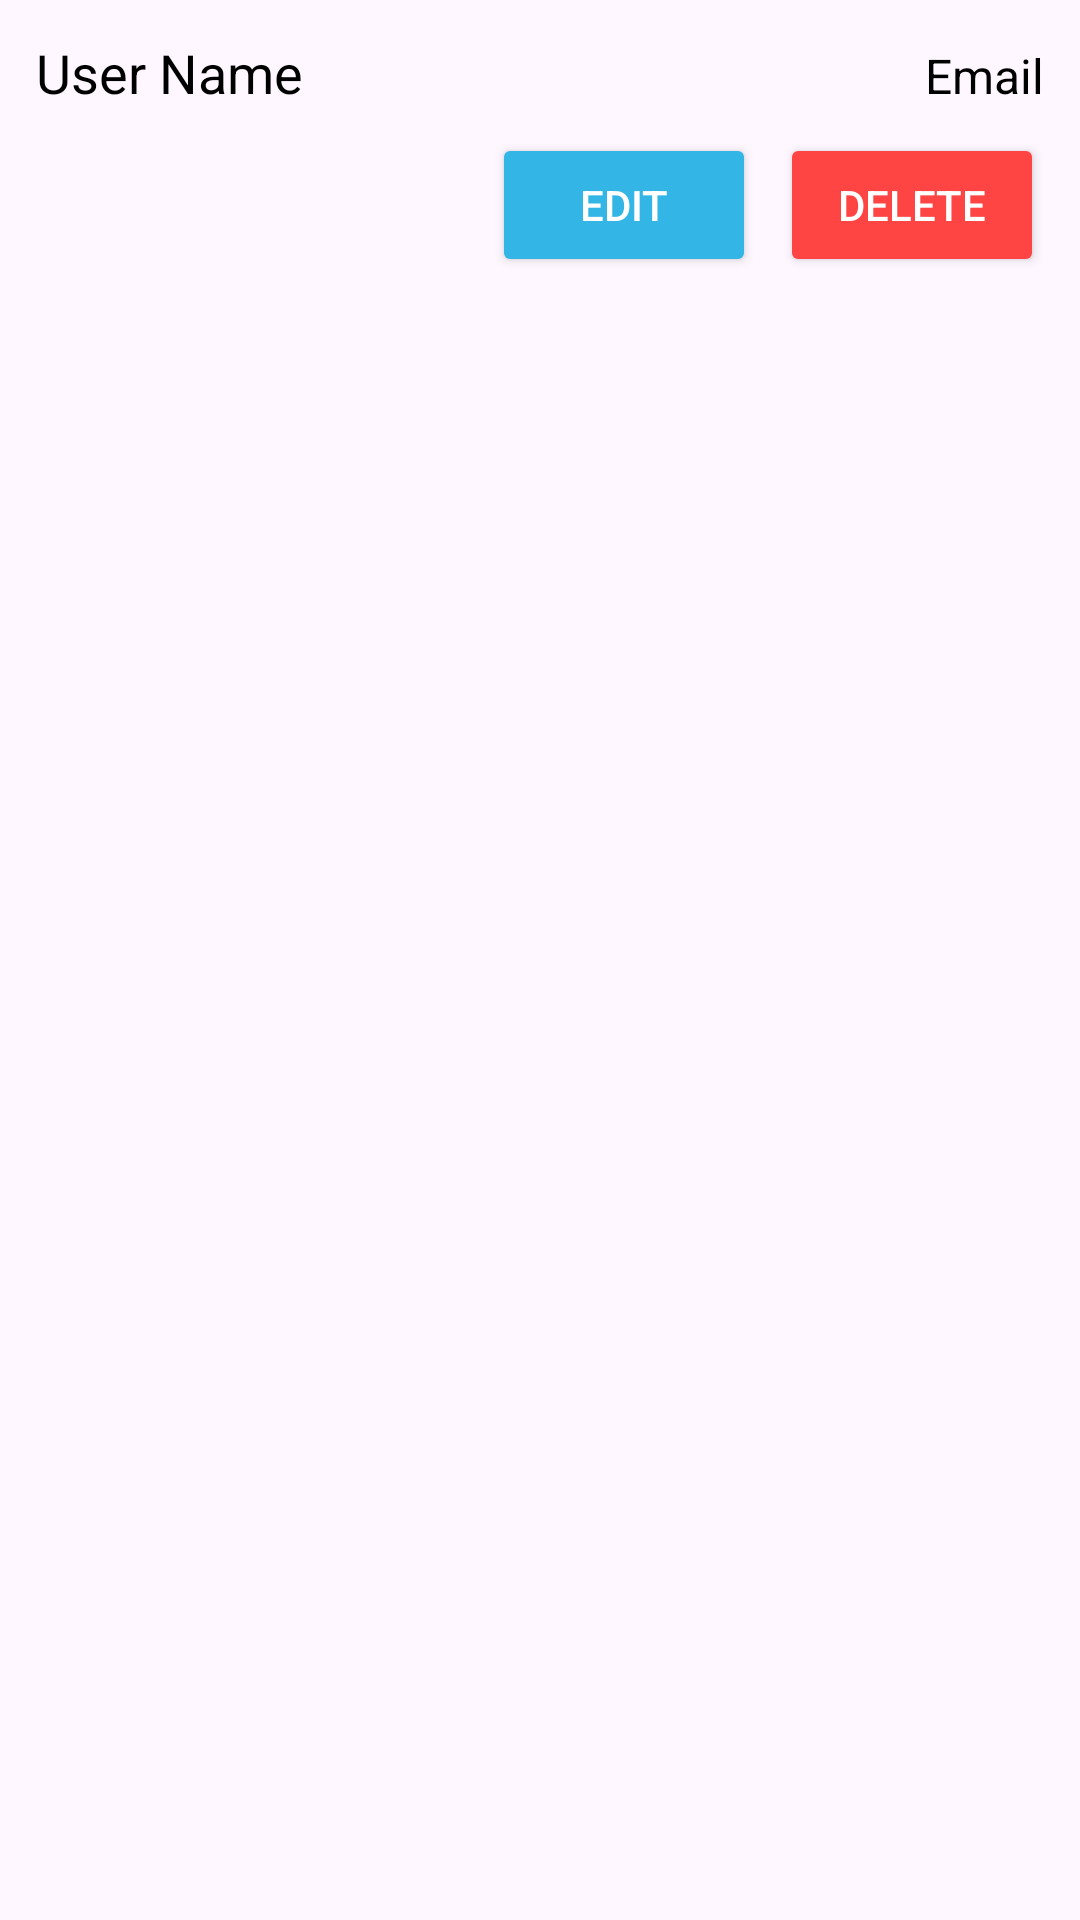

Produce the Android XML layout that renders to this screen, including the resource entries it uses.
<!-- AndroidManifest.xml: application theme Theme.Stockmgtapp -->
<!-- res/layout/user_item.xml -->
<LinearLayout xmlns:android="http://schemas.android.com/apk/res/android"
    android:layout_width="match_parent"
    android:layout_height="wrap_content"
    android:orientation="vertical"
    android:padding="12dp"
    android:elevation="2dp"
    android:layout_marginBottom="8dp">

    
    <LinearLayout
        android:layout_width="match_parent"
        android:layout_height="wrap_content"
        android:orientation="horizontal">

        
        <TextView
            android:id="@+id/user_name"
            android:layout_width="0dp"
            android:layout_height="wrap_content"
            android:layout_weight="1"
            android:text="User Name"
            android:textSize="18sp"
            android:textColor="@android:color/black" />

        
        <TextView
            android:id="@+id/user_email"
            android:layout_width="wrap_content"
            android:layout_height="wrap_content"
            android:text="Email"
            android:textSize="16sp"
            android:textColor="@android:color/black" />
    </LinearLayout>

    
    <LinearLayout
        android:layout_width="match_parent"
        android:layout_height="wrap_content"
        android:orientation="horizontal"
        android:gravity="end"
        android:layout_marginTop="8dp">

        <Button
            android:id="@+id/btn_edit_user"
            android:layout_width="wrap_content"
            android:layout_height="wrap_content"
            android:text="Edit"
            android:backgroundTint="@android:color/holo_blue_light"
            android:textColor="@android:color/white" />

        <Button
            android:id="@+id/btn_delete_user"
            android:layout_width="wrap_content"
            android:layout_height="wrap_content"
            android:text="Delete"
            android:backgroundTint="@android:color/holo_red_light"
            android:textColor="@android:color/white"
            android:layout_marginLeft="8dp" />
    </LinearLayout>
</LinearLayout>
<!-- resources referenced by this layout -->
<resources>
  <style name="Theme.Stockmgtapp" parent="Base.Theme.Stockmgtapp" />
  <style name="Base.Theme.Stockmgtapp" parent="Theme.Material3.DayNight.NoActionBar">
          
          
      </style>
</resources>
